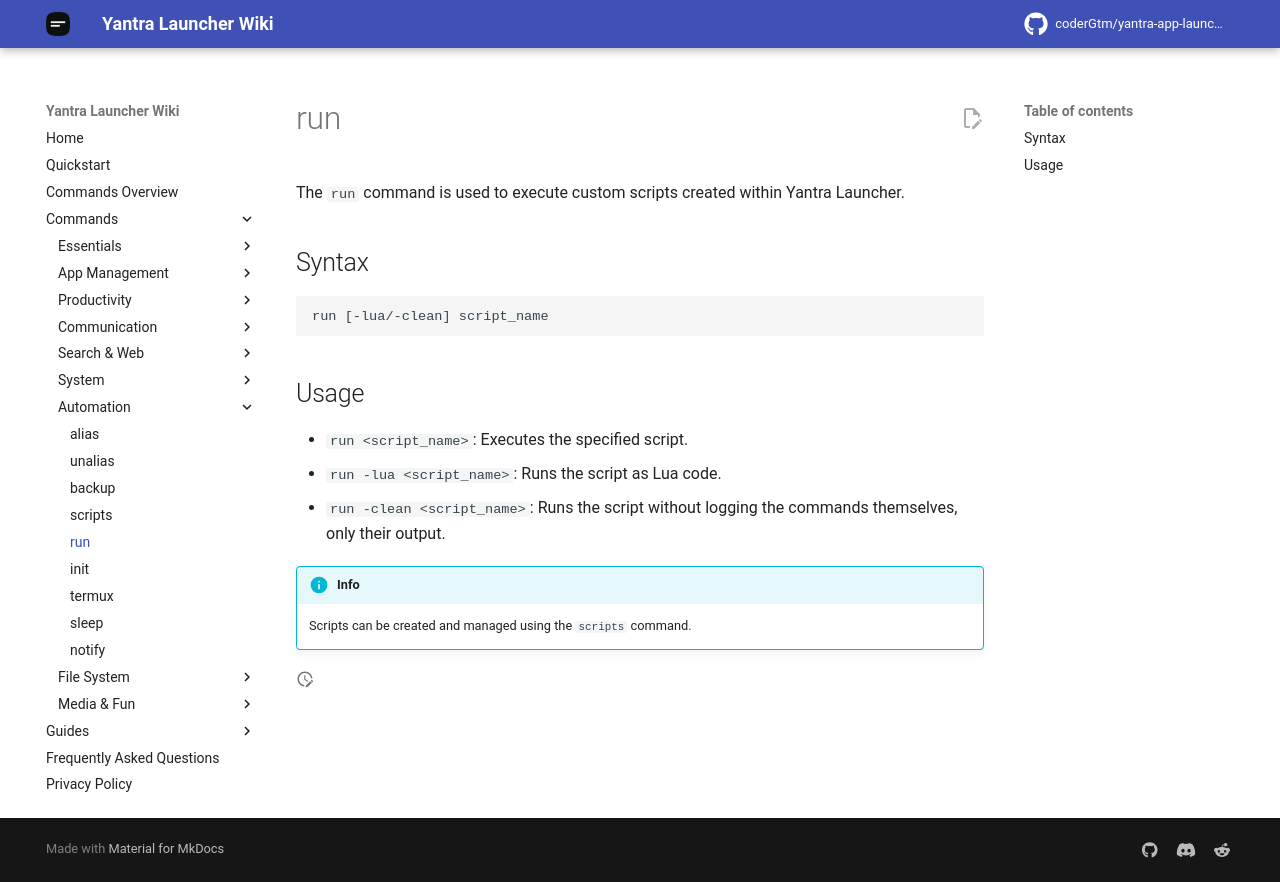

repository: coderGtm/yantra-app-launcher · page: docs/commands/run/index.html · generator: mkdocs

# run

The `run` command is used to execute custom scripts created within Yantra Launcher.

## Syntax
```
run [-lua/-clean] script_name
```

## Usage
- `run <script_name>`: Executes the specified script.
- `run -lua <script_name>`: Runs the script as Lua code.
- `run -clean <script_name>`: Runs the script without logging the commands themselves, only their output.

!!! info
    Scripts can be created and managed using the `scripts` command.
